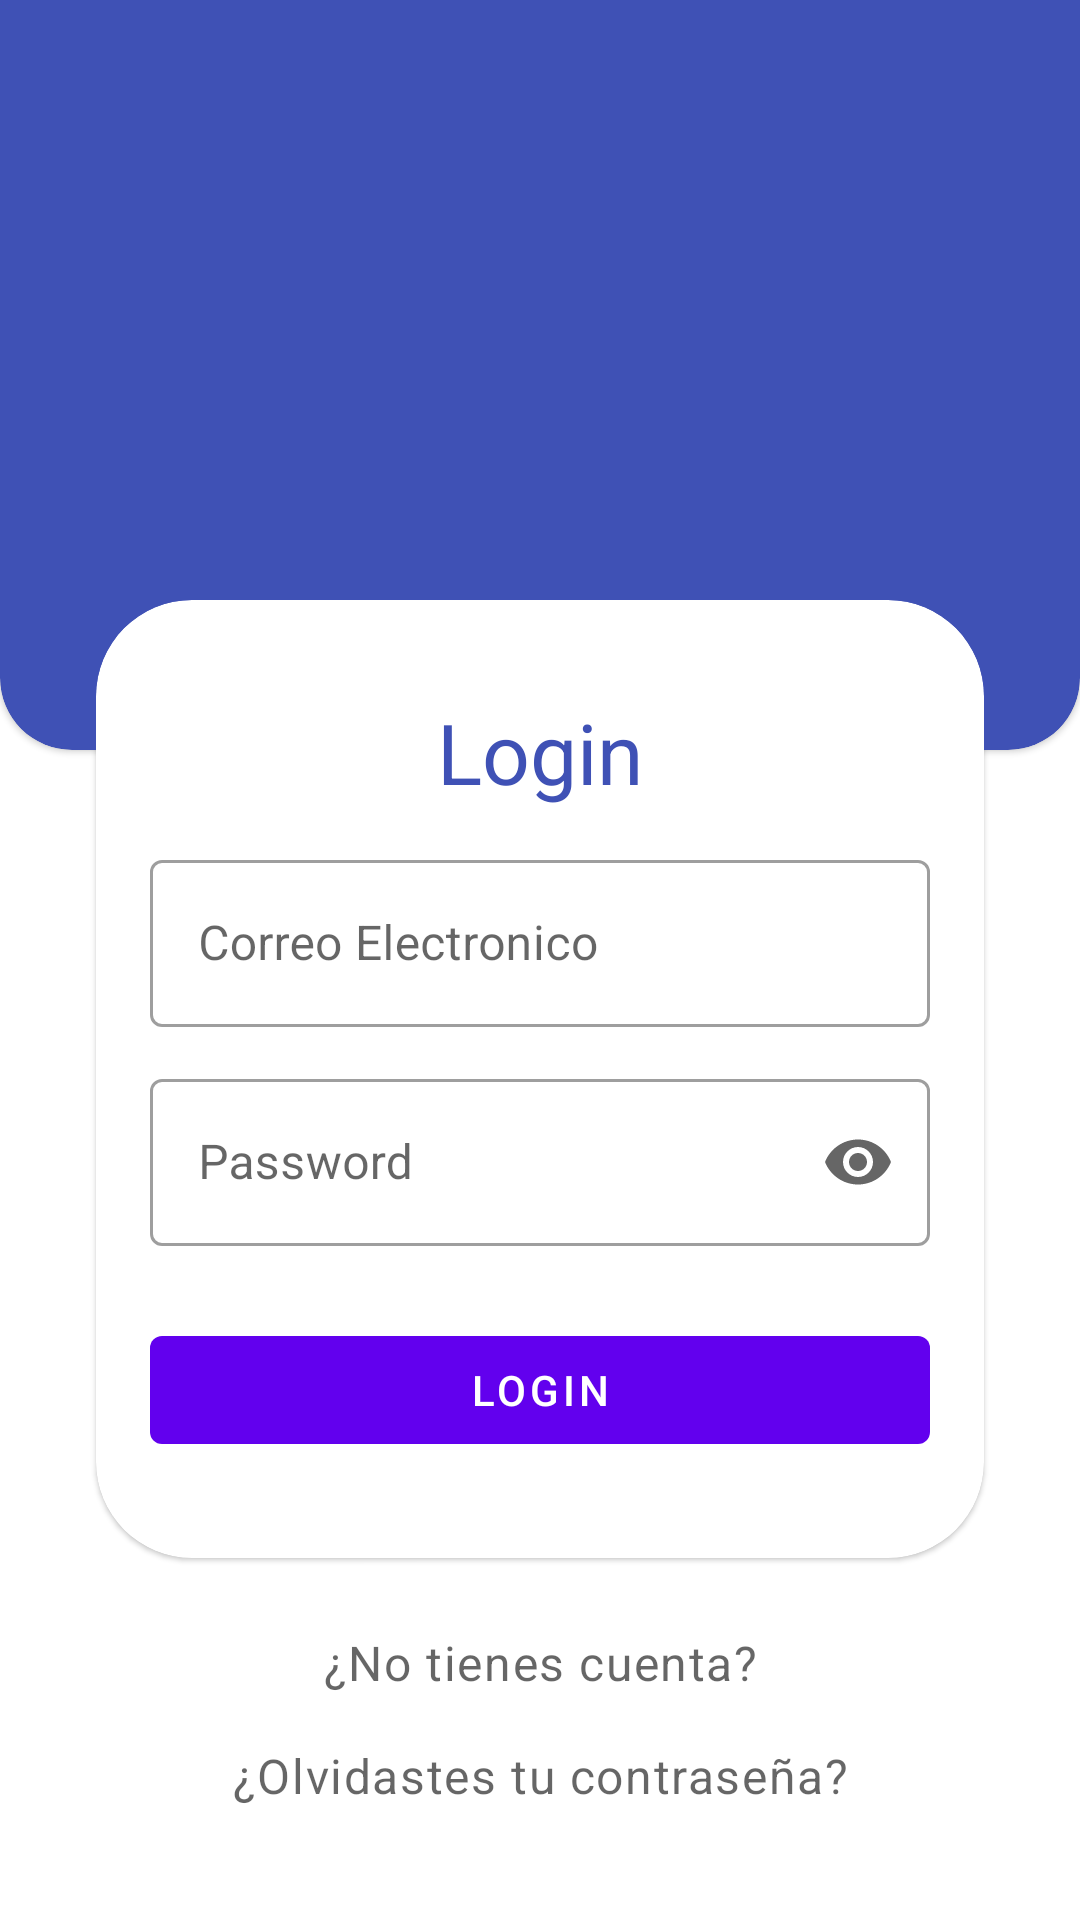

This screen was rendered from an Android layout file. Write that file and the resources it references.
<!-- AndroidManifest.xml: activity theme AppTheme -->
<!-- res/layout/activity_login.xml -->
<?xml version="1.0" encoding="utf-8"?>
<androidx.constraintlayout.widget.ConstraintLayout xmlns:android="http://schemas.android.com/apk/res/android"
    xmlns:app="http://schemas.android.com/apk/res-auto"
    xmlns:tools="http://schemas.android.com/tools"
    android:id="@+id/main"
    android:layout_width="match_parent"
    android:layout_height="match_parent"
    tools:context=".LoginActivity">

    <com.google.android.material.card.MaterialCardView
        android:id="@+id/materialCardView"
        style="@style/MyCardView"
        android:layout_width="match_parent"
        android:layout_height="250dp"
        app:cardBackgroundColor="@color/purple_500"
        app:layout_constraintEnd_toEndOf="parent"
        app:layout_constraintStart_toStartOf="parent"
        app:layout_constraintTop_toTopOf="parent">

        <com.google.android.material.imageview.ShapeableImageView
            android:id="@+id/shapeableImageView"
            android:layout_gravity="center"
            android:layout_width="150dp"
            android:layout_height="150dp"
            android:layout_marginBottom="24dp"
            android:src="@mipmap/ic_launcher"
            app:srcCompat="@mipmap/ic_launcher" />

    </com.google.android.material.card.MaterialCardView>

    <com.google.android.material.card.MaterialCardView
        android:id="@+id/materialCardView2"
        style="@style/MyLogin"
        android:layout_width="match_parent"
        android:layout_height="wrap_content"
        android:layout_marginStart="32dp"
        android:layout_marginTop="200dp"
        android:layout_marginEnd="32dp"
        app:layout_constraintEnd_toEndOf="parent"
        app:layout_constraintStart_toStartOf="parent"
        app:layout_constraintTop_toTopOf="parent">

        <androidx.constraintlayout.widget.ConstraintLayout
            android:layout_width="match_parent"
            android:layout_height="match_parent"
            android:layout_marginHorizontal="18dp"
            android:layout_marginVertical="32dp">

            <com.google.android.material.textview.MaterialTextView
                android:id="@+id/materialTextView"
                style="?attr/textAppearanceLabelLarge"
                android:layout_width="match_parent"
                android:layout_height="wrap_content"
                android:text="Login"
                android:textAlignment="center"
                android:textColor="@color/purple_500"
                android:textSize="28sp"
                app:layout_constraintEnd_toEndOf="parent"
                app:layout_constraintStart_toStartOf="parent"
                app:layout_constraintTop_toTopOf="parent" />

            <com.google.android.material.textfield.TextInputLayout
                android:id="@+id/email_il"
                style="@style/Widget.MaterialComponents.TextInputLayout.OutlinedBox"
                android:layout_width="match_parent"
                android:layout_height="wrap_content"
                android:layout_marginTop="12dp"
                android:hint="Correo Electronico"
                app:layout_constraintTop_toBottomOf="@+id/materialTextView">

                <com.google.android.material.textfield.TextInputEditText
                    android:id="@+id/email_et"
                    android:layout_width="match_parent"
                    android:layout_height="wrap_content"
                    android:imeOptions="actionNext"
                    android:singleLine="true" />

            </com.google.android.material.textfield.TextInputLayout>

            <com.google.android.material.textfield.TextInputLayout
                android:id="@+id/password_il"
                style="@style/Widget.MaterialComponents.TextInputLayout.OutlinedBox"
                android:layout_width="match_parent"
                android:layout_height="wrap_content"
                android:layout_marginTop="12dp"
                android:hint="Password"
                app:endIconMode="password_toggle"
                app:layout_constraintTop_toBottomOf="@+id/email_il">

                <com.google.android.material.textfield.TextInputEditText
                    android:id="@+id/password_et"
                    android:layout_width="match_parent"
                    android:layout_height="wrap_content"
                    android:inputType="textPassword" />

            </com.google.android.material.textfield.TextInputLayout>

            <com.google.android.material.button.MaterialButton
                android:id="@+id/login_bt"
                style="@style/Widget.MaterialComponents.Button.UnelevatedButton"
                android:layout_width="match_parent"
                android:layout_height="wrap_content"
                android:layout_marginTop="24dp"
                android:text="Login"
                app:iconGravity="textStart"
                app:layout_constraintEnd_toEndOf="parent"
                app:layout_constraintStart_toStartOf="parent"
                app:layout_constraintTop_toBottomOf="@+id/password_il" />

        </androidx.constraintlayout.widget.ConstraintLayout>

    </com.google.android.material.card.MaterialCardView>

    <com.google.android.material.textview.MaterialTextView
        android:id="@+id/crear_cuenta_tv"
        style="?attr/textAppearanceCaption"
        android:layout_width="match_parent"
        android:layout_height="wrap_content"
        android:text="¿No tienes cuenta?"
        android:textAlignment="center"
        android:textSize="16sp"
        android:layout_marginTop="24dp"
        app:layout_constraintTop_toBottomOf="@+id/materialCardView2" />

    <com.google.android.material.textview.MaterialTextView
        android:id="@+id/olvidastes_contraseña_tv"
        style="?attr/textAppearanceCaption"
        android:layout_width="match_parent"
        android:layout_height="wrap_content"
        android:text="¿Olvidastes tu contraseña?"
        android:textAlignment="center"
        android:textSize="16sp"
        android:layout_marginTop="16dp"
        app:layout_constraintTop_toBottomOf="@+id/crear_cuenta_tv" />


</androidx.constraintlayout.widget.ConstraintLayout>
<!-- resources referenced by this layout -->
<resources>
  <color name="purple_500">#3F51B5</color>
  <style name="MyCardView" parent="@style/Widget.MaterialComponents.CardView">
          <item name="shapeAppearanceOverlay">@style/ShapeAppearanceOverlay.MaterialCardView.Cut</item>
      </style>
  <style name="MyLogin" parent="@style/Widget.MaterialComponents.CardView">
          <item name="shapeAppearanceOverlay">@style/ShapeAppearanceOverlay.MaterialCardView.Cut.Login</item>
      </style>
  <style name="AppTheme" parent="Theme.MaterialComponents.DayNight.NoActionBar">
          <item name="toolbarStyle">@style/MyToolbarStyle</item>
      </style>
  <style name="ShapeAppearanceOverlay.MaterialCardView.Cut" parent="">
          <item name="cornerFamily">rounded</item>
          <item name="cornerSizeTopRight">0dp</item>
          <item name="cornerSizeTopLeft">0dp</item>
          <item name="cornerSizeBottomRight">24dp</item>
          <item name="cornerSizeBottomLeft">24dp</item>
      </style>
  <style name="ShapeAppearanceOverlay.MaterialCardView.Cut.Login" parent="">
          <item name="cornerFamily">rounded</item>
          <item name="cornerSizeTopRight">32dp</item>
          <item name="cornerSizeTopLeft">32dp</item>
          <item name="cornerSizeBottomRight">32dp</item>
          <item name="cornerSizeBottomLeft">32dp</item>
          <item name="elevation">24dp</item>
      </style>
  <style name="MyToolbarStyle" parent="Widget.MaterialComponents.Toolbar">
          <item name="android:textColorPrimary">@color/white</item>
          <item name="android:background">?attr/colorPrimary</item>
      </style>
  <color name="white">#FFFFFFFF</color>
</resources>
